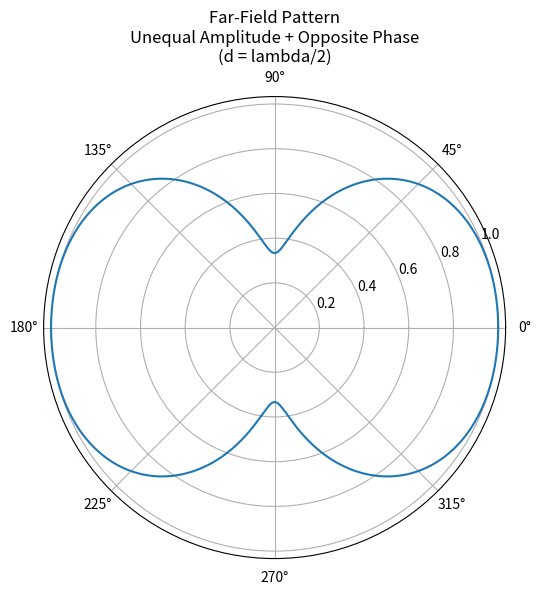

Recreate this plot in Python.

# Two Isotropic Sources (Unequal Amplitude + Opposite Phase)
import numpy as np
import matplotlib.pyplot as plt

# Parameters
lam = 1.0
d = lam / 2
k = 2 * np.pi / lam

# Amplitude weights
A1 = 1
A2 = 0.5  # Unequal amplitude

# Angle range
theta = np.linspace(0, 2*np.pi, 1000)

# Array Factor
AF = A1 - A2 * np.exp(1j * k * d * np.cos(theta))

# Normalize
AF_norm = np.abs(AF) / np.max(np.abs(AF))

# Plot
plt.figure(figsize=(6, 6))
plt.polar(theta, AF_norm)
plt.title("Far-Field Pattern\nUnequal Amplitude + Opposite Phase\n(d = lambda/2)")

plt.show()
